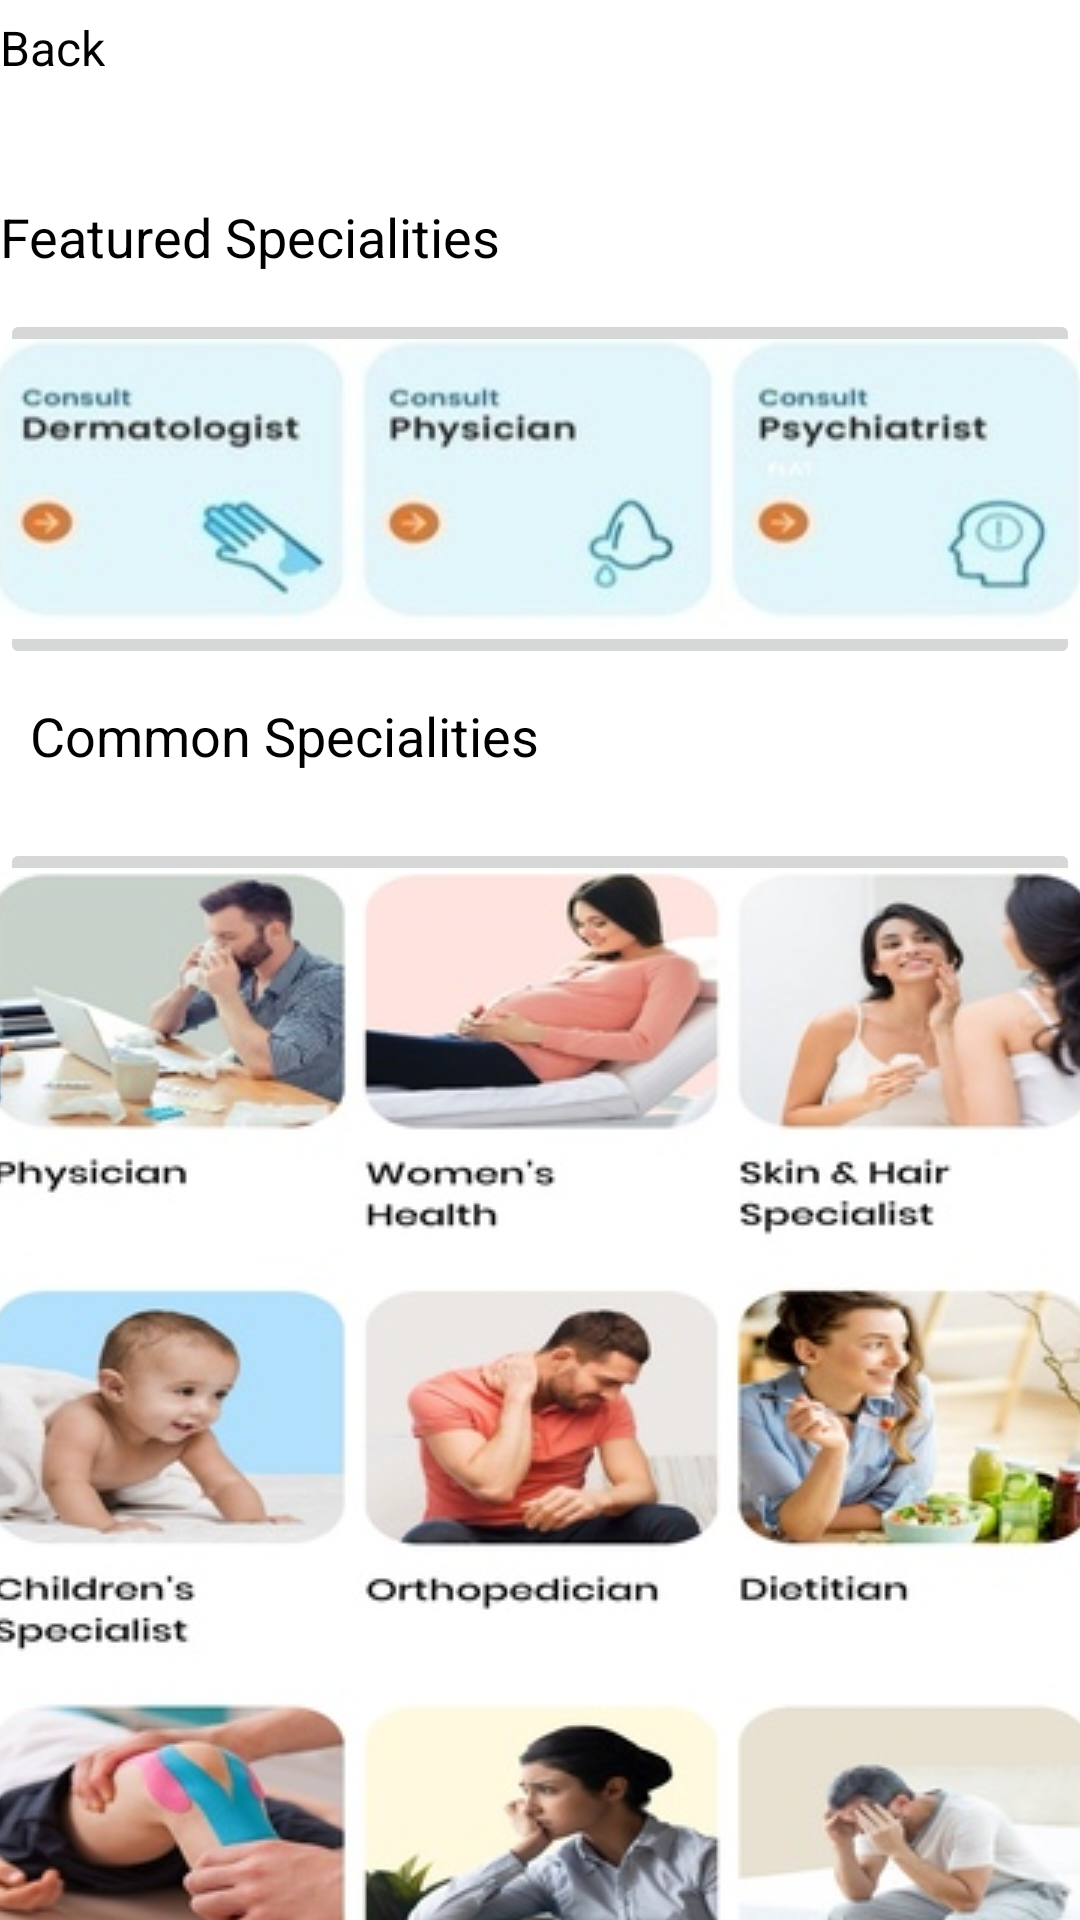

Here is an Android app screen rendered from its layout file. Give the layout XML and the strings, colors and styles it references.
<!-- AndroidManifest.xml: application theme Theme.MFineApplication -->
<!-- res/layout/fragment_consult_now_side_nav.xml -->
<?xml version="1.0" encoding="utf-8"?>
<ScrollView xmlns:android="http://schemas.android.com/apk/res/android"
    xmlns:tools="http://schemas.android.com/tools"
    android:layout_width="match_parent"
    android:layout_margin="5dp"
    android:scrollbars="none"
    android:layout_height="match_parent"
    android:orientation="vertical"
    tools:context=".ConsultNow">
    <LinearLayout
        android:layout_width="match_parent"
        android:orientation="vertical"
        android:background="@color/white"
        android:layout_height="wrap_content">
    <LinearLayout
        android:layout_width="match_parent"
        android:layout_height="wrap_content">
        <ImageView
            android:id="@+id/btnBack"
            android:backgroundTint="@color/white"
            android:layout_width="wrap_content"
            android:layout_height="wrap_content"
            android:src="@drawable/back_arrow"
            android:background="@color/white"/>
        <TextView
            android:layout_width="wrap_content"
            android:layout_height="wrap_content"
            android:text="Back"
            android:layout_marginTop="5dp"
            android:textColor="@color/black"
            android:textSize="16sp"/>
    </LinearLayout>
        <TextView
            android:layout_width="wrap_content"
            android:layout_height="wrap_content"
            android:textSize="18sp"
            android:textColor="@color/black"
            android:layout_marginTop="40dp"
            android:text="Featured Specialities"/>
        <ImageButton
            android:id="@+id/btnConsult"
            android:layout_marginTop="12dp"
            android:layout_width="match_parent"
            android:layout_height="wrap_content"
            android:src="@drawable/consultant"/>
        <TextView
            android:layout_width="wrap_content"
            android:layout_height="wrap_content"
            android:textSize="18sp"
            android:textColor="@color/black"
            android:layout_margin="10dp"
            android:text="Common Specialities"/>
        <ImageButton
            android:layout_width="wrap_content"
            android:layout_marginTop="12dp"
            android:layout_height="wrap_content"
            android:src="@drawable/common_specialization"/>
        <TextView
            android:layout_width="wrap_content"
            android:layout_height="wrap_content"
            android:textSize="18sp"
            android:textColor="@color/black"
            android:layout_marginTop="10dp"
            android:text="Organ Health"/>
        <ImageButton
            android:layout_width="wrap_content"
            android:background="@color/white"
            android:layout_marginTop="12dp"
            android:layout_height="wrap_content"
            android:src="@drawable/organ_health"/>
        <TextView
            android:layout_width="wrap_content"
            android:layout_height="wrap_content"
            android:textSize="18sp"
            android:textColor="@color/black"
            android:layout_marginTop="10dp"
            android:text="@string/chronic_long_term_care"/>
        <ImageButton
            android:layout_width="wrap_content"
            android:layout_marginTop="12dp"
            android:layout_height="wrap_content"
            android:src="@drawable/chronic_care"/>
        <TextView
            android:layout_width="wrap_content"
            android:layout_height="wrap_content"
            android:textSize="18sp"
            android:textColor="@color/black"
            android:layout_marginTop="10dp"
            android:text="@string/surgeries_second_opinions"/>
        <ImageButton
            android:layout_width="wrap_content"
            android:layout_marginTop="12dp"
            android:layout_height="wrap_content"
            android:src="@drawable/surgeries_consult"/>
    </LinearLayout>
</ScrollView>
<!-- resources referenced by this layout -->
<resources>
  <color name="black">#FF000000</color>
  <color name="white">#FFFFFFFF</color>
  <!-- drawable chronic_care: jpg bitmap (drawable, 60914 bytes) -->
  <!-- drawable common_specialization: jpg bitmap (drawable, 64654 bytes) -->
  <!-- drawable consultant: jpg bitmap (drawable, 12216 bytes) -->
  <!-- drawable organ_health: jpg bitmap (drawable, 57826 bytes) -->
  <!-- drawable surgeries_consult: jpg bitmap (drawable, 60569 bytes) -->
  <string name="chronic_long_term_care">Chronic &amp; Long Term Care</string>
  <string name="surgeries_second_opinions">Surgeries &amp; Second Opinions</string>
  <style name="Theme.MFineApplication" parent="Theme.MaterialComponents.DayNight.NoActionBar">
          
          <item name="colorPrimary">@color/purple_500</item>
          <item name="colorPrimaryVariant">@color/purple_700</item>
          <item name="colorOnPrimary">@color/white</item>
          
          <item name="colorSecondary">@color/teal_200</item>
          <item name="colorSecondaryVariant">@color/teal_700</item>
          <item name="colorOnSecondary">@color/black</item>
          
          <item name="android:statusBarColor" tools:targetApi="l">?attr/colorPrimaryVariant</item>
          
      </style>
  <color name="purple_500">#FF6200EE</color>
  <color name="purple_700">#FF3700B3</color>
  <color name="teal_200">#FF03DAC5</color>
  <color name="teal_700">#FF018786</color>
</resources>
